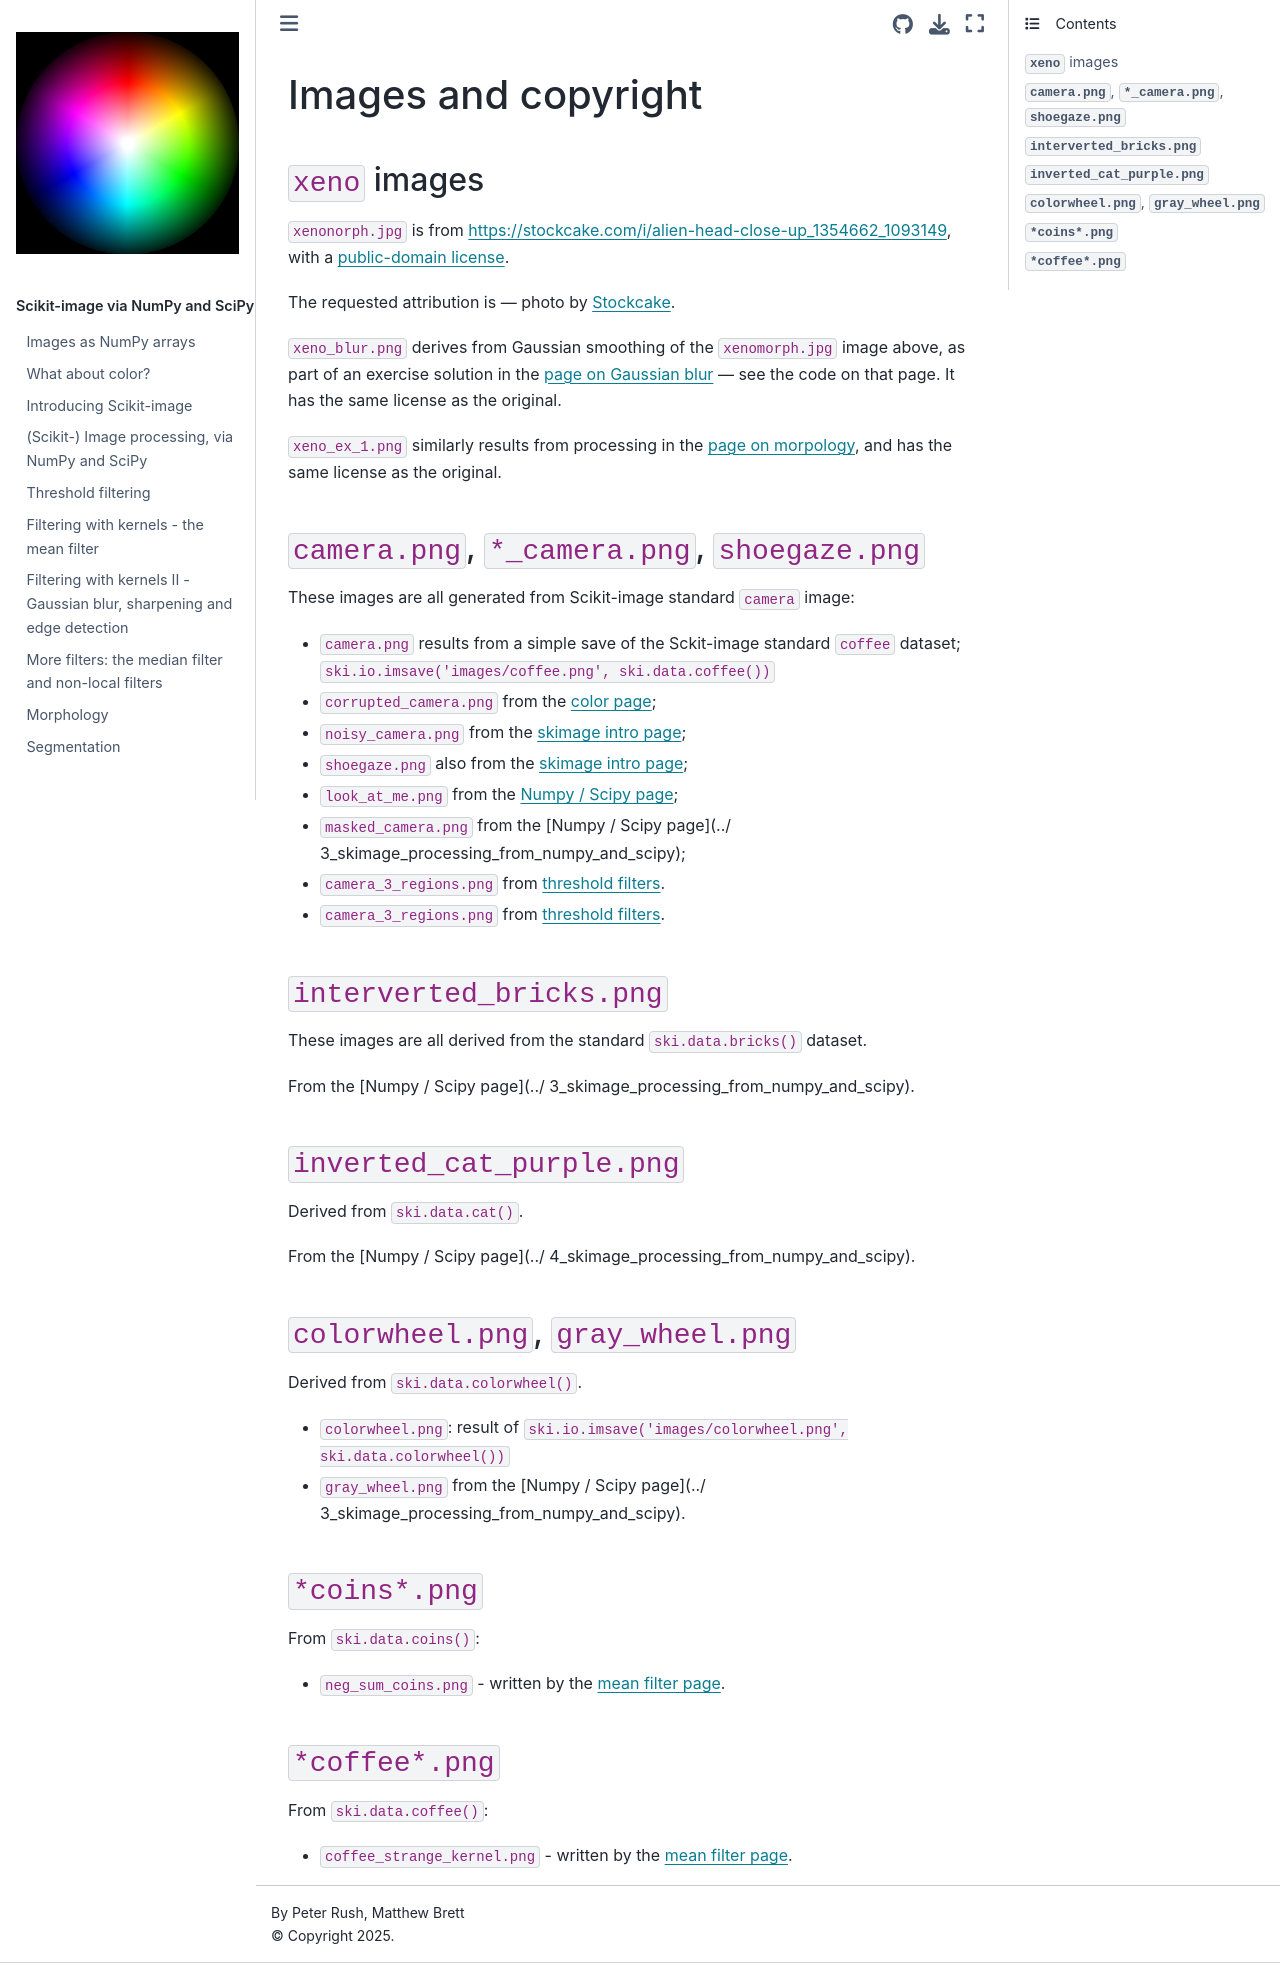

repository: pxr687/skimage-tutorials-temp · page: images/README.html · generator: jekyll

---
orphan: true
---

# Images and copyright

## `xeno` images

`xenonorph.jpg` is from <https://stockcake.com/i/alien-head-close-up_1354662_1093149>, with a [public-domain license](https://stockcake.com/info/license).

The requested attribution is — photo by
[Stockcake](https://stockcake.com/i/alien-head-close-up_1354662_1093149">Stockcake).

`xeno_blur.png` derives from Gaussian smoothing of the `xenomorph.jpg` image
above, as part of an exercise solution in the [page on Gaussian
blur](../6_gaussian_sharpening_edge) — see the code on that page.  It has the
same license as the original.

`xeno_ex_1.png` similarly results from processing in the [page on
morpology](../8_morphology), and has the same license as the original.

## `camera.png`, `*_camera.png`, `shoegaze.png`

These images are all generated from Scikit-image standard `camera` image:

- `camera.png` results from a simple save of the Sckit-image standard `coffee`
  dataset; `ski.io.imsave('images/coffee.png', ski.data.coffee())`
- `corrupted_camera.png` from the [color
  page](../1_color_images_as_numpy_arrays);
- `noisy_camera.png` from the [skimage intro page](../2_skimage_intro);
- `shoegaze.png` also from the [skimage intro page](../2_skimage_intro);
- `look_at_me.png` from the [Numpy / Scipy
  page](../3_skimage_processing_from_numpy_and_scipy);
- `masked_camera.png` from the [Numpy / Scipy page](../ 3_skimage_processing_from_numpy_and_scipy);
- `camera_3_regions.png` from [threshold filters](../4_threshold_filters).
- `camera_3_regions.png` from [threshold filters](../4_threshold_filters).

## `interverted_bricks.png`

These images are all derived from the standard `ski.data.bricks()` dataset.

From the [Numpy / Scipy page](../ 3_skimage_processing_from_numpy_and_scipy).

## `inverted_cat_purple.png`

Derived from `ski.data.cat()`.

From the [Numpy / Scipy page](../ 4_skimage_processing_from_numpy_and_scipy).

## `colorwheel.png`, `gray_wheel.png`

Derived from `ski.data.colorwheel()`.

- `colorwheel.png`: result of `ski.io.imsave('images/colorwheel.png',
  ski.data.colorwheel())`
- `gray_wheel.png` from the [Numpy / Scipy page](../
  3_skimage_processing_from_numpy_and_scipy).

## `*coins*.png`

From `ski.data.coins()`:

- `neg_sum_coins.png` - written by the [mean filter page](../5_mean_filter).

## `*coffee*.png`

From `ski.data.coffee()`:

- `coffee_strange_kernel.png` - written by the [mean filter
  page](../5_mean_filter).
